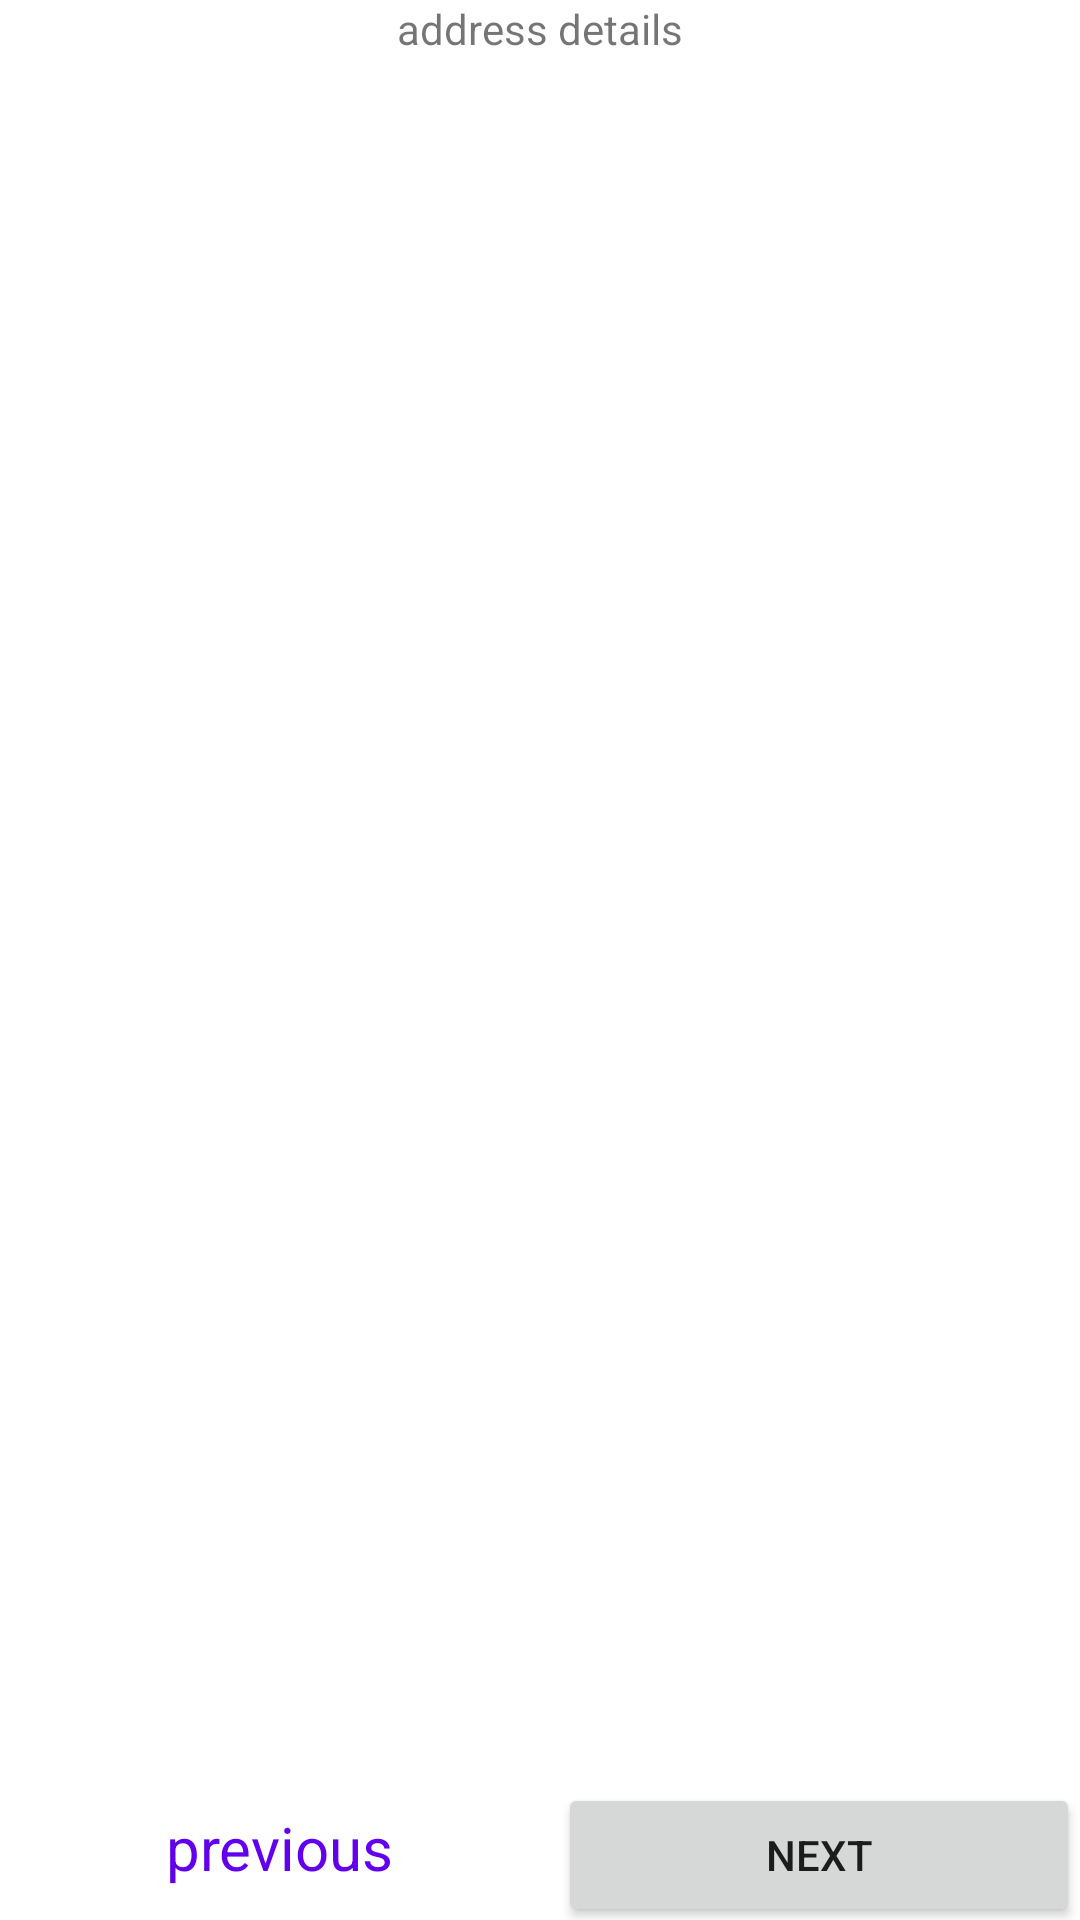

Layout XML and referenced resources for this Android screen:
<!-- AndroidManifest.xml: application theme Theme.RegistrationForm -->
<!-- res/layout/fragment_address_details.xml -->
<?xml version="1.0" encoding="utf-8"?>
<androidx.constraintlayout.widget.ConstraintLayout xmlns:android="http://schemas.android.com/apk/res/android"
    xmlns:app="http://schemas.android.com/apk/res-auto"
    xmlns:tools="http://schemas.android.com/tools"
    android:id="@+id/frameLayout2"
    android:layout_width="match_parent"
    android:layout_height="match_parent"
    tools:context=".registration.AddressDetailsFragment">

    
    <TextView
        android:id="@+id/textView2"
        android:layout_width="wrap_content"
        android:layout_height="wrap_content"
        android:text="@string/address_details"
        app:layout_constraintEnd_toEndOf="parent"
        app:layout_constraintStart_toStartOf="parent"
        app:layout_constraintTop_toTopOf="parent" />

    
    <LinearLayout
        android:id="@+id/bottomNavLayout"
        android:layout_width="match_parent"
        android:layout_height="wrap_content"
        app:layout_constraintBottom_toBottomOf="parent"
        app:layout_constraintStart_toStartOf="parent"
        app:layout_constraintEnd_toEndOf="parent"
        android:orientation="horizontal">
        <Button
            android:id="@+id/previousButton"
            android:layout_width="wrap_content"
            android:layout_height="wrap_content"
            android:text="@string/previous"
            android:layout_weight="1"
            style="@style/Widget.Material3.Button.TextButton"
            android:textColor="@color/design_default_color_primary"
            android:textSize="20sp"/>

        <Button
            android:id="@+id/nextButton"
            android:layout_width="wrap_content"
            android:layout_height="wrap_content"
            android:text="@string/next"
            android:layout_weight="1"/>
    </LinearLayout>

</androidx.constraintlayout.widget.ConstraintLayout>
<!-- resources referenced by this layout -->
<resources>
  <string name="address_details">address details</string>
  <string name="next">next</string>
  <string name="previous">previous</string>
  <style name="Theme.RegistrationForm" parent="Theme.MaterialComponents.DayNight.DarkActionBar">
          
          <item name="colorPrimary">#303868</item>
          <item name="colorPrimaryVariant">#1D2137</item>
          <item name="colorOnPrimary">@color/white</item>
          
          <item name="colorSecondary">@color/teal_200</item>
          <item name="colorSecondaryVariant">@color/teal_700</item>
          <item name="colorOnSecondary">@color/black</item>
          
          <item name="android:statusBarColor" tools:targetApi="l">?attr/colorPrimaryVariant</item>
          
      </style>
  <!-- not gathered from this repository: default colours our renderer supplied (Android Studio template values) -->
  <color name="teal_200">#FF03DAC5</color>
  <color name="teal_700">#FF018786</color>
  <color name="black">#FF000000</color>
  <color name="white">#FFFFFFFF</color>
</resources>
